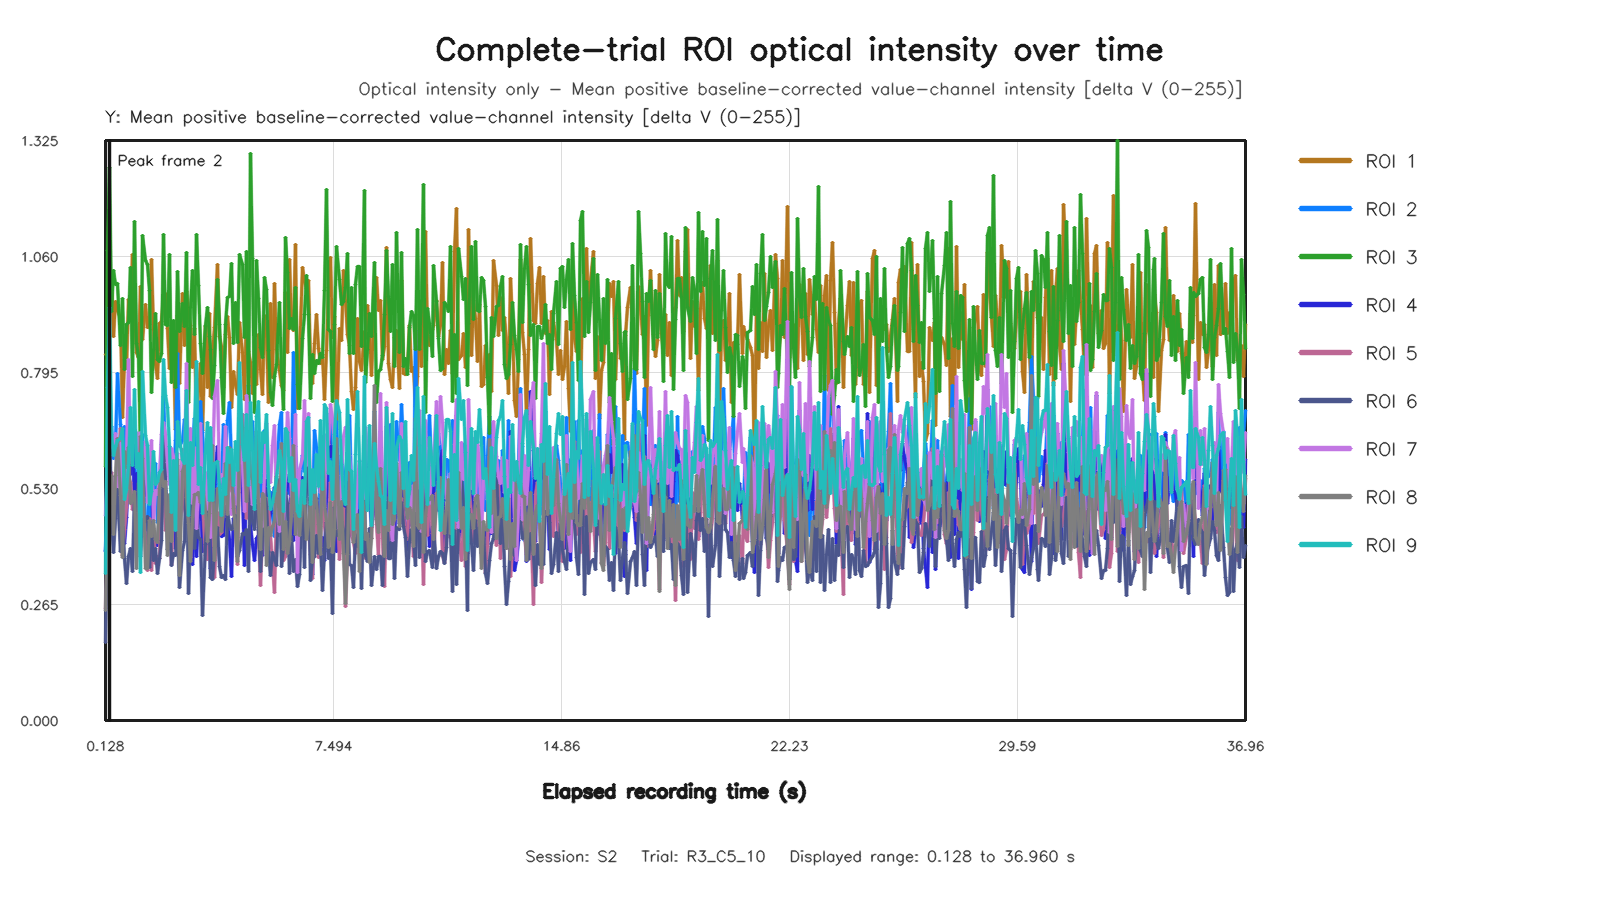

Data behind this chart, as committed beside it:
capture_frame_id, elapsed_time_s, roi1_value, roi2_value, roi3_value, roi4_value, roi5_value, roi6_value, roi7_value, roi8_value, roi9_value
0, 0.1281, 0.835, 0.3872, 0.5809, 0.386, 0.2569, 0.1789, 0.4674, 0.2513, 0.3362
1, 0.1917, 0.8367, 0.4704, 1.074, 0.4719, 0.3947, 0.4881, 0.5848, 0.4361, 0.7594
2, 0.2718, 0.9962, 0.5583, 1.263, 0.5747, 0.4605, 0.6925, 0.7844, 0.5625, 0.9423
3, 0.337, 1.011, 0.6725, 0.9348, 0.5093, 0.5657, 0.4653, 0.6287, 0.5564, 0.6523
4, 0.3998, 0.8775, 0.5985, 1.028, 0.4619, 0.4487, 0.3838, 0.6212, 0.4258, 0.6053
5, 0.4639, 0.9577, 0.6275, 0.9966, 0.5583, 0.5089, 0.4615, 0.6563, 0.5606, 0.6255
6, 0.5293, 0.936, 0.7924, 0.9986, 0.5033, 0.5596, 0.5284, 0.5337, 0.6447, 0.6396
7, 0.6076, 0.9171, 0.6762, 0.8564, 0.4581, 0.6664, 0.3852, 0.6335, 0.5138, 0.6445
8, 0.6716, 0.691, 0.5052, 0.9634, 0.405, 0.3768, 0.4612, 0.4455, 0.3718, 0.6668
9, 0.7357, 0.8238, 0.6708, 0.8027, 0.4036, 0.4361, 0.369, 0.5357, 0.6148, 0.505
10, 0.8003, 0.8041, 0.5972, 0.9049, 0.4633, 0.4866, 0.3133, 0.5937, 0.5785, 0.5269
11, 0.8637, 0.9604, 0.6667, 0.909, 0.5736, 0.557, 0.3735, 0.8242, 0.6242, 0.5834
12, 0.9279, 0.9264, 0.5645, 1.034, 0.5615, 0.5426, 0.3931, 0.5896, 0.4953, 0.7154
13, 1.008, 1.065, 0.6546, 0.7863, 0.6511, 0.483, 0.3414, 0.6574, 0.5026, 0.5829
14, 1.072, 0.9305, 0.5844, 1.14, 0.4919, 0.4871, 0.5153, 0.6355, 0.5228, 0.7556
15, 1.136, 0.8409, 0.5384, 0.8621, 0.5647, 0.4167, 0.4379, 0.6575, 0.3478, 0.578
16, 1.2, 0.8284, 0.5643, 0.8324, 0.5473, 0.4518, 0.5408, 0.5914, 0.4746, 0.6102
17, 1.264, 0.9911, 0.6267, 0.6203, 0.5366, 0.5847, 0.3752, 0.6577, 0.6493, 0.3385
18, 1.328, 0.8704, 0.6524, 1.107, 0.5493, 0.4921, 0.4586, 0.5501, 0.5974, 0.798
19, 1.408, 0.9497, 0.4358, 1.051, 0.5207, 0.4197, 0.4547, 0.6365, 0.3462, 0.6511
20, 1.472, 0.8979, 0.4361, 1.041, 0.5116, 0.3422, 0.4658, 0.4974, 0.3481, 0.6274
21, 1.536, 0.9034, 0.5427, 0.9813, 0.5389, 0.4611, 0.3483, 0.572, 0.4563, 0.4937
22, 1.6, 1.052, 0.437, 0.7483, 0.5663, 0.3428, 0.446, 0.6401, 0.4204, 0.5231
23, 1.664, 0.8926, 0.5249, 0.8473, 0.3903, 0.4376, 0.3656, 0.457, 0.457, 0.6142
24, 1.736, 0.8124, 0.586, 0.9296, 0.4059, 0.3596, 0.393, 0.5254, 0.4136, 0.5397
25, 1.808, 0.7821, 0.4519, 0.8247, 0.3993, 0.3745, 0.3364, 0.5163, 0.406, 0.545
26, 1.872, 0.9075, 0.5205, 0.8198, 0.463, 0.3705, 0.3699, 0.5561, 0.5305, 0.5653
27, 1.936, 0.9118, 0.63, 0.8383, 0.5838, 0.5358, 0.4113, 0.6536, 0.5709, 0.5736
28, 2, 0.971, 0.7404, 1.109, 0.6508, 0.5434, 0.6609, 0.6816, 0.5336, 0.8254
29, 2.07, 0.9763, 0.6102, 0.9053, 0.5245, 0.4335, 0.5571, 0.6538, 0.5455, 0.7415
30, 2.128, 0.8957, 0.5908, 0.9024, 0.4935, 0.4545, 0.3896, 0.5887, 0.3777, 0.7139
31, 2.208, 0.805, 0.6249, 1.065, 0.453, 0.5149, 0.4753, 0.539, 0.5157, 0.6247
32, 2.272, 0.8591, 0.5251, 0.7727, 0.4936, 0.3561, 0.3533, 0.6221, 0.4086, 0.475
33, 2.336, 0.8534, 0.5443, 0.9141, 0.4887, 0.5111, 0.3819, 0.6022, 0.4829, 0.5948
34, 2.4, 0.6644, 0.6401, 0.7602, 0.3928, 0.5275, 0.376, 0.4513, 0.5017, 0.4341
35, 2.469, 0.926, 0.8386, 1.026, 0.5284, 0.5822, 0.4439, 0.6102, 0.596, 0.6838
36, 2.529, 0.7703, 0.6248, 0.8878, 0.4227, 0.4367, 0.304, 0.4191, 0.3309, 0.643
37, 2.608, 0.976, 0.639, 0.9527, 0.5392, 0.6191, 0.3872, 0.6084, 0.5693, 0.5966
38, 2.672, 0.8572, 0.6871, 0.9008, 0.557, 0.4844, 0.4096, 0.5503, 0.5836, 0.5876
39, 2.742, 0.979, 0.668, 1.069, 0.5817, 0.4619, 0.6012, 0.8143, 0.5103, 0.7528
40, 2.8, 0.9307, 0.5928, 0.7259, 0.5189, 0.4785, 0.2905, 0.5524, 0.4488, 0.4675
41, 2.864, 0.9012, 0.4399, 0.9426, 0.4223, 0.3724, 0.4275, 0.6666, 0.3636, 0.6355
42, 2.928, 0.8054, 0.6114, 1.028, 0.3572, 0.5243, 0.5688, 0.4955, 0.4627, 0.5819
43, 3.008, 0.8949, 0.6895, 0.8822, 0.4524, 0.5684, 0.3935, 0.623, 0.5165, 0.6677
44, 3.078, 0.6746, 0.5105, 1.109, 0.3749, 0.5378, 0.4605, 0.4396, 0.5164, 0.8195
45, 3.136, 0.7508, 0.6454, 0.9938, 0.4636, 0.5397, 0.4178, 0.5186, 0.52, 0.5393
46, 3.202, 0.8157, 0.7278, 0.8612, 0.5238, 0.5003, 0.4142, 0.6782, 0.4986, 0.5772
47, 3.264, 0.6628, 0.6575, 0.7926, 0.3851, 0.5, 0.2392, 0.536, 0.5446, 0.4733
48, 3.344, 0.8998, 0.5218, 0.9031, 0.4167, 0.3772, 0.4009, 0.5664, 0.4793, 0.6104
49, 3.408, 0.7595, 0.5292, 0.9421, 0.3786, 0.3684, 0.4771, 0.4821, 0.4086, 0.6798
50, 3.477, 0.9304, 0.6051, 0.8766, 0.4436, 0.4371, 0.4265, 0.551, 0.4728, 0.5016
51, 3.536, 0.7392, 0.6269, 0.8468, 0.3463, 0.5576, 0.3258, 0.4184, 0.5183, 0.6696
52, 3.6, 0.8402, 0.6174, 0.736, 0.4351, 0.4652, 0.3229, 0.5545, 0.6282, 0.502
53, 3.665, 0.8971, 0.4684, 0.8112, 0.5381, 0.3269, 0.3943, 0.7403, 0.365, 0.5863
54, 3.749, 1.041, 0.6131, 1.008, 0.6258, 0.4756, 0.4402, 0.7767, 0.5298, 0.5923
55, 3.809, 0.8761, 0.5302, 0.9042, 0.5446, 0.4241, 0.3507, 0.5442, 0.5204, 0.5361
56, 3.872, 0.855, 0.5538, 0.7833, 0.4207, 0.4291, 0.3274, 0.5627, 0.4314, 0.4671
57, 3.936, 0.7605, 0.6762, 0.7007, 0.4228, 0.5164, 0.3308, 0.5374, 0.4741, 0.5521
58, 4, 0.8823, 0.6107, 0.9051, 0.4879, 0.5683, 0.3225, 0.6719, 0.5867, 0.5154
59, 4.064, 0.9237, 0.6853, 0.9669, 0.4547, 0.4627, 0.4779, 0.5412, 0.4704, 0.6242
... 493 more rows
